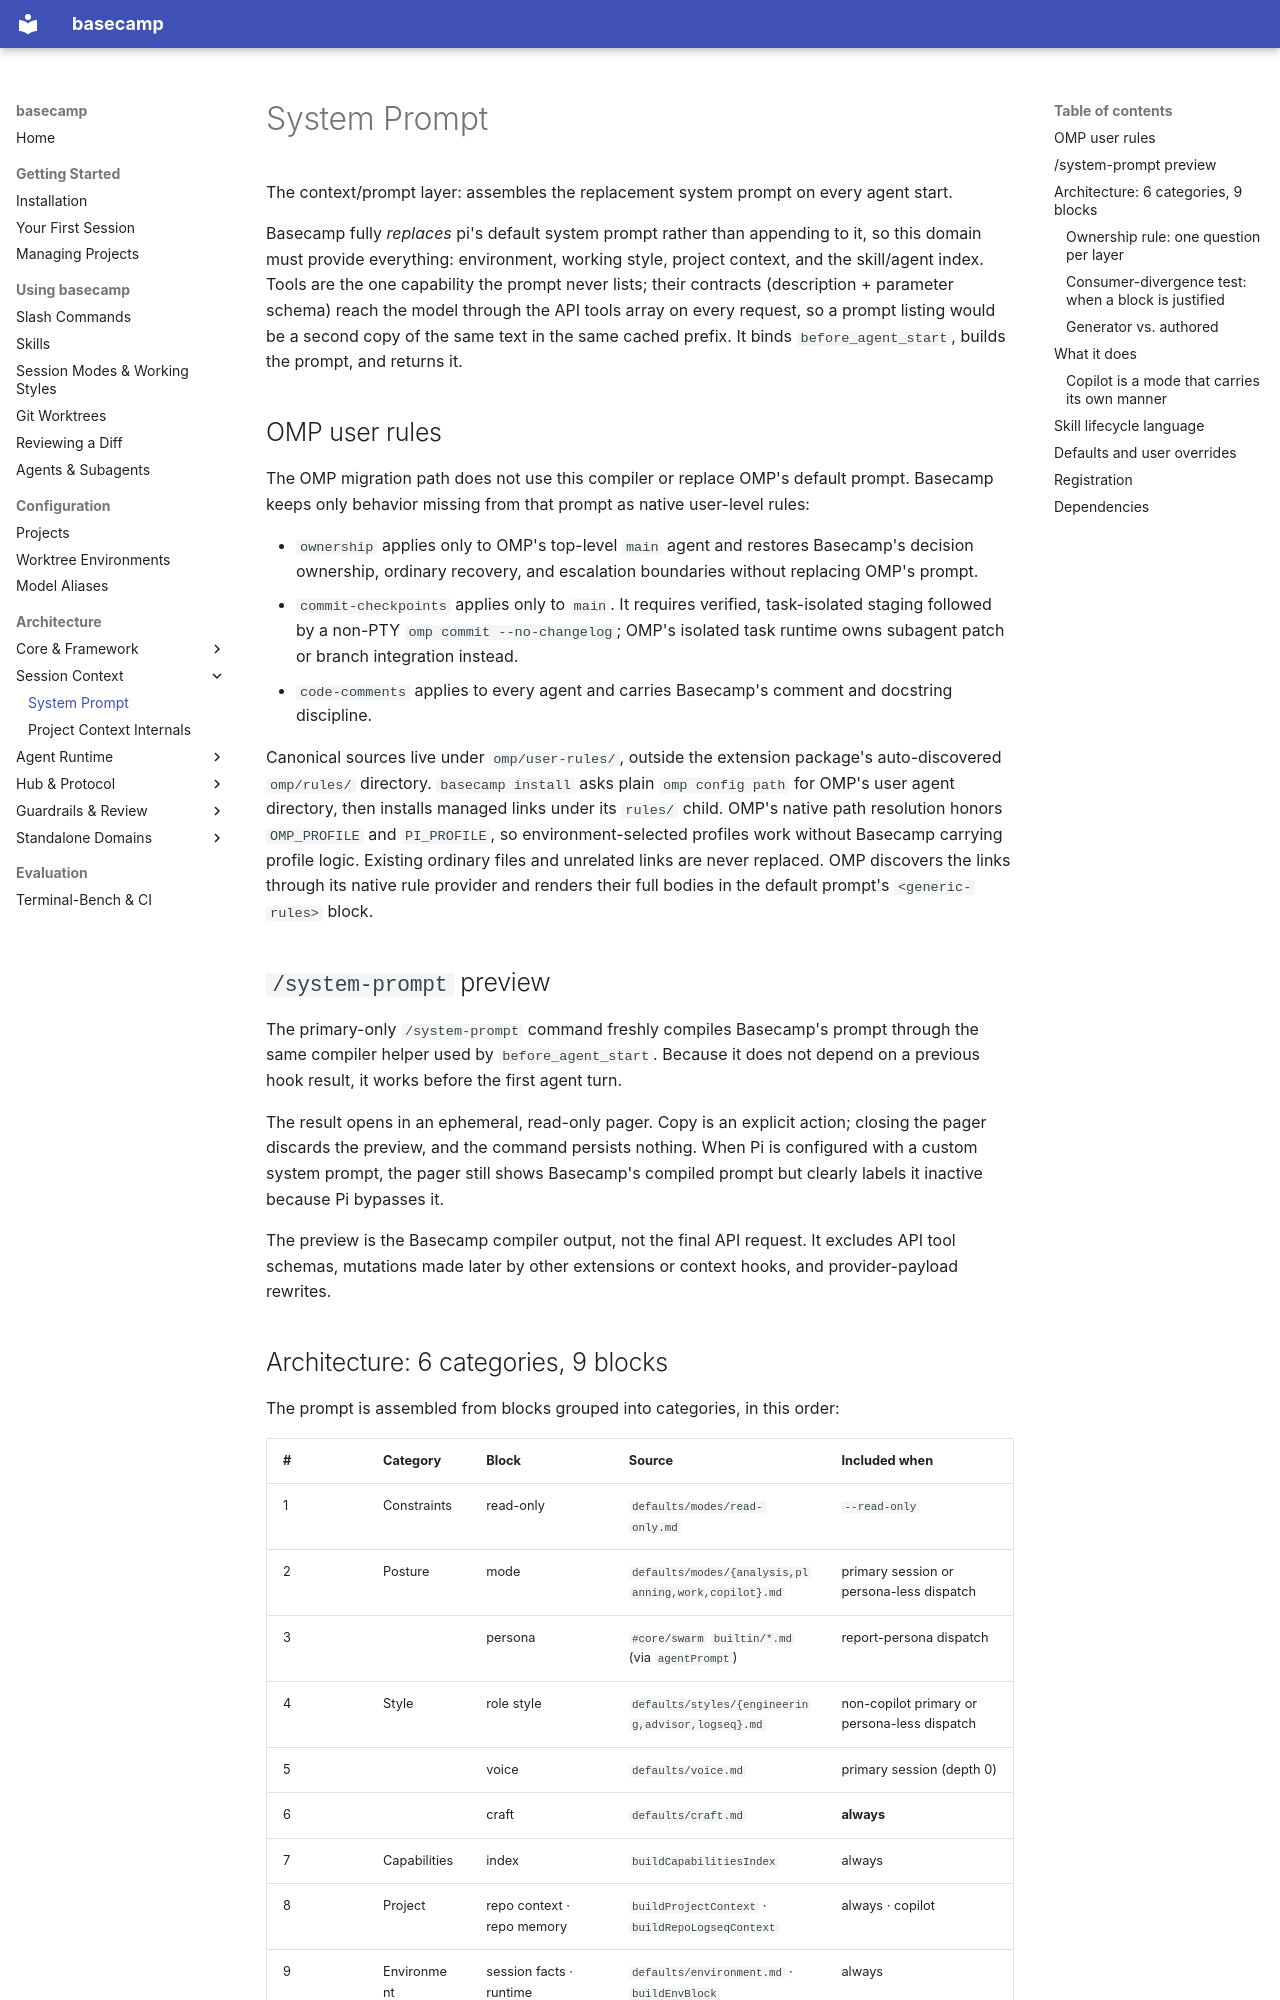

repository: btimothy-har/basecamp · page: architecture/system-prompt/index.html · generator: mkdocs

# System Prompt

The context/prompt layer: assembles the replacement system prompt on every agent start.

Basecamp fully *replaces* pi's default system prompt rather than appending to it, so this domain must provide everything: environment, working style, project context, and the skill/agent index. Tools are the one capability the prompt never lists; their contracts (description + parameter schema) reach the model through the API tools array on every request, so a prompt listing would be a second copy of the same text in the same cached prefix. It binds `before_agent_start`, builds the prompt, and returns it.

## OMP user rules

The OMP migration path does not use this compiler or replace OMP's default prompt. Basecamp keeps only behavior missing from that prompt as native user-level rules:

- `ownership` applies only to OMP's top-level `main` agent and restores Basecamp's decision ownership, ordinary recovery, and escalation boundaries without replacing OMP's prompt.
- `commit-checkpoints` applies only to `main`. It requires verified, task-isolated staging followed by a non-PTY `omp commit --no-changelog`; OMP's isolated task runtime owns subagent patch or branch integration instead.
- `code-comments` applies to every agent and carries Basecamp's comment and docstring discipline.

Canonical sources live under `omp/user-rules/`, outside the extension package's auto-discovered `omp/rules/` directory. `basecamp install` asks plain `omp config path` for OMP's user agent directory, then installs managed links under its `rules/` child. OMP's native path resolution honors `OMP_PROFILE` and `PI_PROFILE`, so environment-selected profiles work without Basecamp carrying profile logic. Existing ordinary files and unrelated links are never replaced. OMP discovers the links through its native rule provider and renders their full bodies in the default prompt's `<generic-rules>` block.

## `/system-prompt` preview

The primary-only `/system-prompt` command freshly compiles Basecamp's prompt through the same compiler helper used by `before_agent_start`. Because it does not depend on a previous hook result, it works before the first agent turn.

The result opens in an ephemeral, read-only pager. Copy is an explicit action; closing the pager discards the preview, and the command persists nothing. When Pi is configured with a custom system prompt, the pager still shows Basecamp's compiled prompt but clearly labels it inactive because Pi bypasses it.

The preview is the Basecamp compiler output, not the final API request. It excludes API tool schemas, mutations made later by other extensions or context hooks, and provider-payload rewrites.

## Architecture: 6 categories, 9 blocks

The prompt is assembled from blocks grouped into categories, in this order:

| # | Category | Block | Source | Included when |
|---|----------|-------|--------|---------------|
| 1 | Constraints | read-only | `defaults/modes/read-only.md` | `--read-only` |
| 2 | Posture | mode | `defaults/modes/{analysis,planning,work,copilot}.md` | primary session or persona-less dispatch |
| 3 | | persona | `#core/swarm` `builtin/*.md` (via `agentPrompt`) | report-persona dispatch |
| 4 | Style | role style | `defaults/styles/{engineering,advisor,logseq}.md` | non-copilot primary or persona-less dispatch |
| 5 | | voice | `defaults/voice.md` | primary session (depth 0) |
| 6 | | craft | `defaults/craft.md` | **always** |
| 7 | Capabilities | index | `buildCapabilitiesIndex` | always |
| 8 | Project | repo context · repo memory | `buildProjectContext` · `buildRepoLogseqContext` | always · copilot |
| 9 | Environment | session facts · runtime | `defaults/environment.md` · `buildEnvBlock` | always |

Two structural rules keep it from re-accreting.
